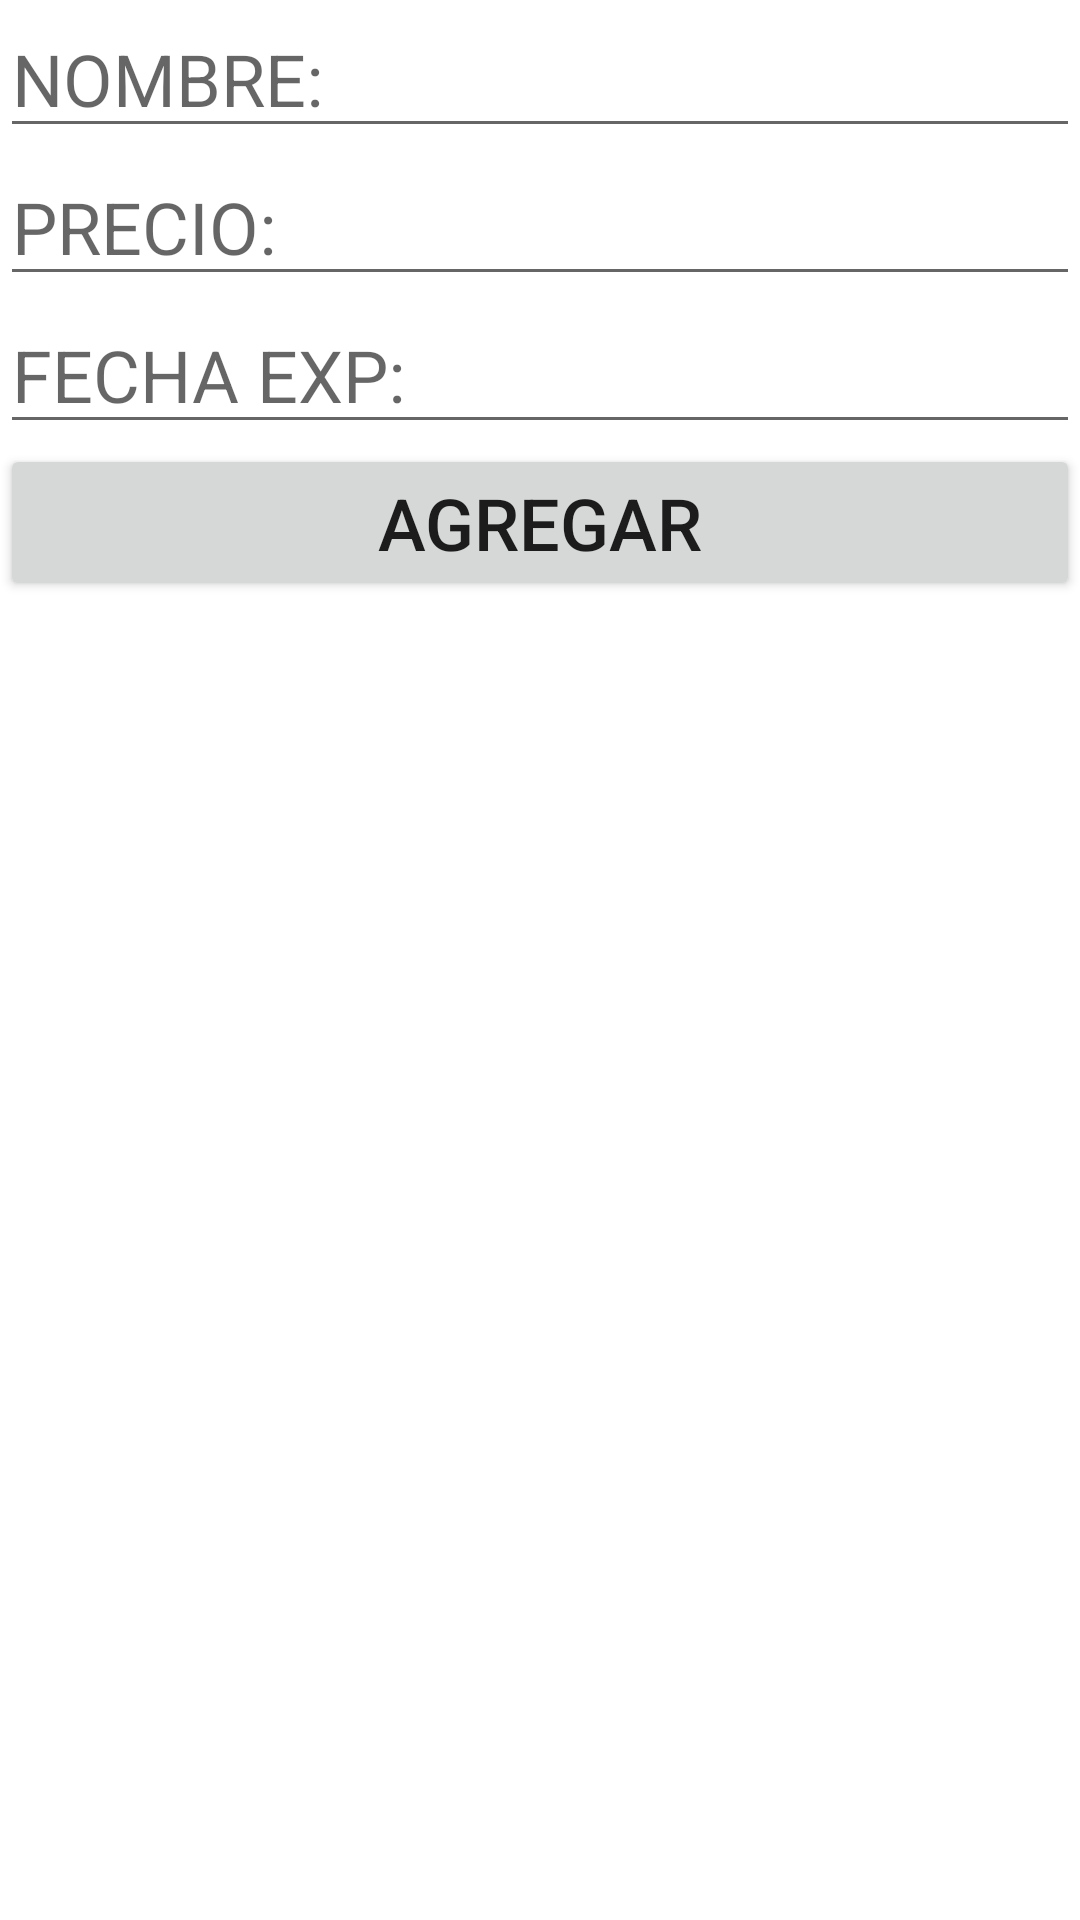

Produce the Android XML layout that renders to this screen, including the resource entries it uses.
<!-- AndroidManifest.xml: application theme Theme.ListaPrecios -->
<!-- res/layout/activity_ingresar_productos.xml -->
<?xml version="1.0" encoding="utf-8"?>
<LinearLayout xmlns:android="http://schemas.android.com/apk/res/android"
    xmlns:app="http://schemas.android.com/apk/res-auto"
    xmlns:tools="http://schemas.android.com/tools"
    android:layout_width="match_parent"
    android:layout_height="match_parent"
    android:orientation="vertical"
    tools:context=".IngresarProductos">


    <EditText
        android:id="@+id/txtNombre"
        android:layout_width="match_parent"
        android:layout_height="wrap_content"
        android:ems="10"
        android:hint="@string/textNombre"
        android:inputType="textPersonName"
        android:textSize="24sp" />

    <EditText
        android:id="@+id/txtPrecio"
        android:layout_width="match_parent"
        android:layout_height="wrap_content"
        android:ems="10"
        android:hint="@string/textPrecio"
        android:inputType="numberDecimal"
        android:textSize="24sp" />

    <EditText
        android:id="@+id/txtFechaExp"
        android:layout_width="match_parent"
        android:layout_height="wrap_content"
        android:ems="10"
        android:hint="@string/textFechaExp"
        android:inputType="textPersonName"
        android:textSize="24sp" />

    <Button
        android:id="@+id/btnAgregar"
        android:layout_width="match_parent"
        android:layout_height="wrap_content"
        android:text="@string/btn_agregar"
        android:textSize="24sp" />
</LinearLayout>
<!-- resources referenced by this layout -->
<resources>
  <string name="btn_agregar">AGREGAR</string>
  <string name="textFechaExp">FECHA EXP:</string>
  <string name="textNombre">NOMBRE:</string>
  <string name="textPrecio">PRECIO:</string>
  <style name="Theme.ListaPrecios" parent="Theme.MaterialComponents.DayNight.DarkActionBar">
          
          <item name="colorPrimary">@color/purple_500</item>
          <item name="colorPrimaryVariant">@color/purple_700</item>
          <item name="colorOnPrimary">@color/white</item>
          
          <item name="colorSecondary">@color/teal_200</item>
          <item name="colorSecondaryVariant">@color/teal_700</item>
          <item name="colorOnSecondary">@color/black</item>
          
          <item name="android:statusBarColor" tools:targetApi="l">?attr/colorPrimaryVariant</item>
          
      </style>
  <color name="purple_500">#FF6200EE</color>
  <color name="purple_700">#FF3700B3</color>
  <color name="white">#FFFFFFFF</color>
  <color name="teal_200">#FF03DAC5</color>
  <color name="teal_700">#FF018786</color>
  <color name="black">#FF000000</color>
</resources>
